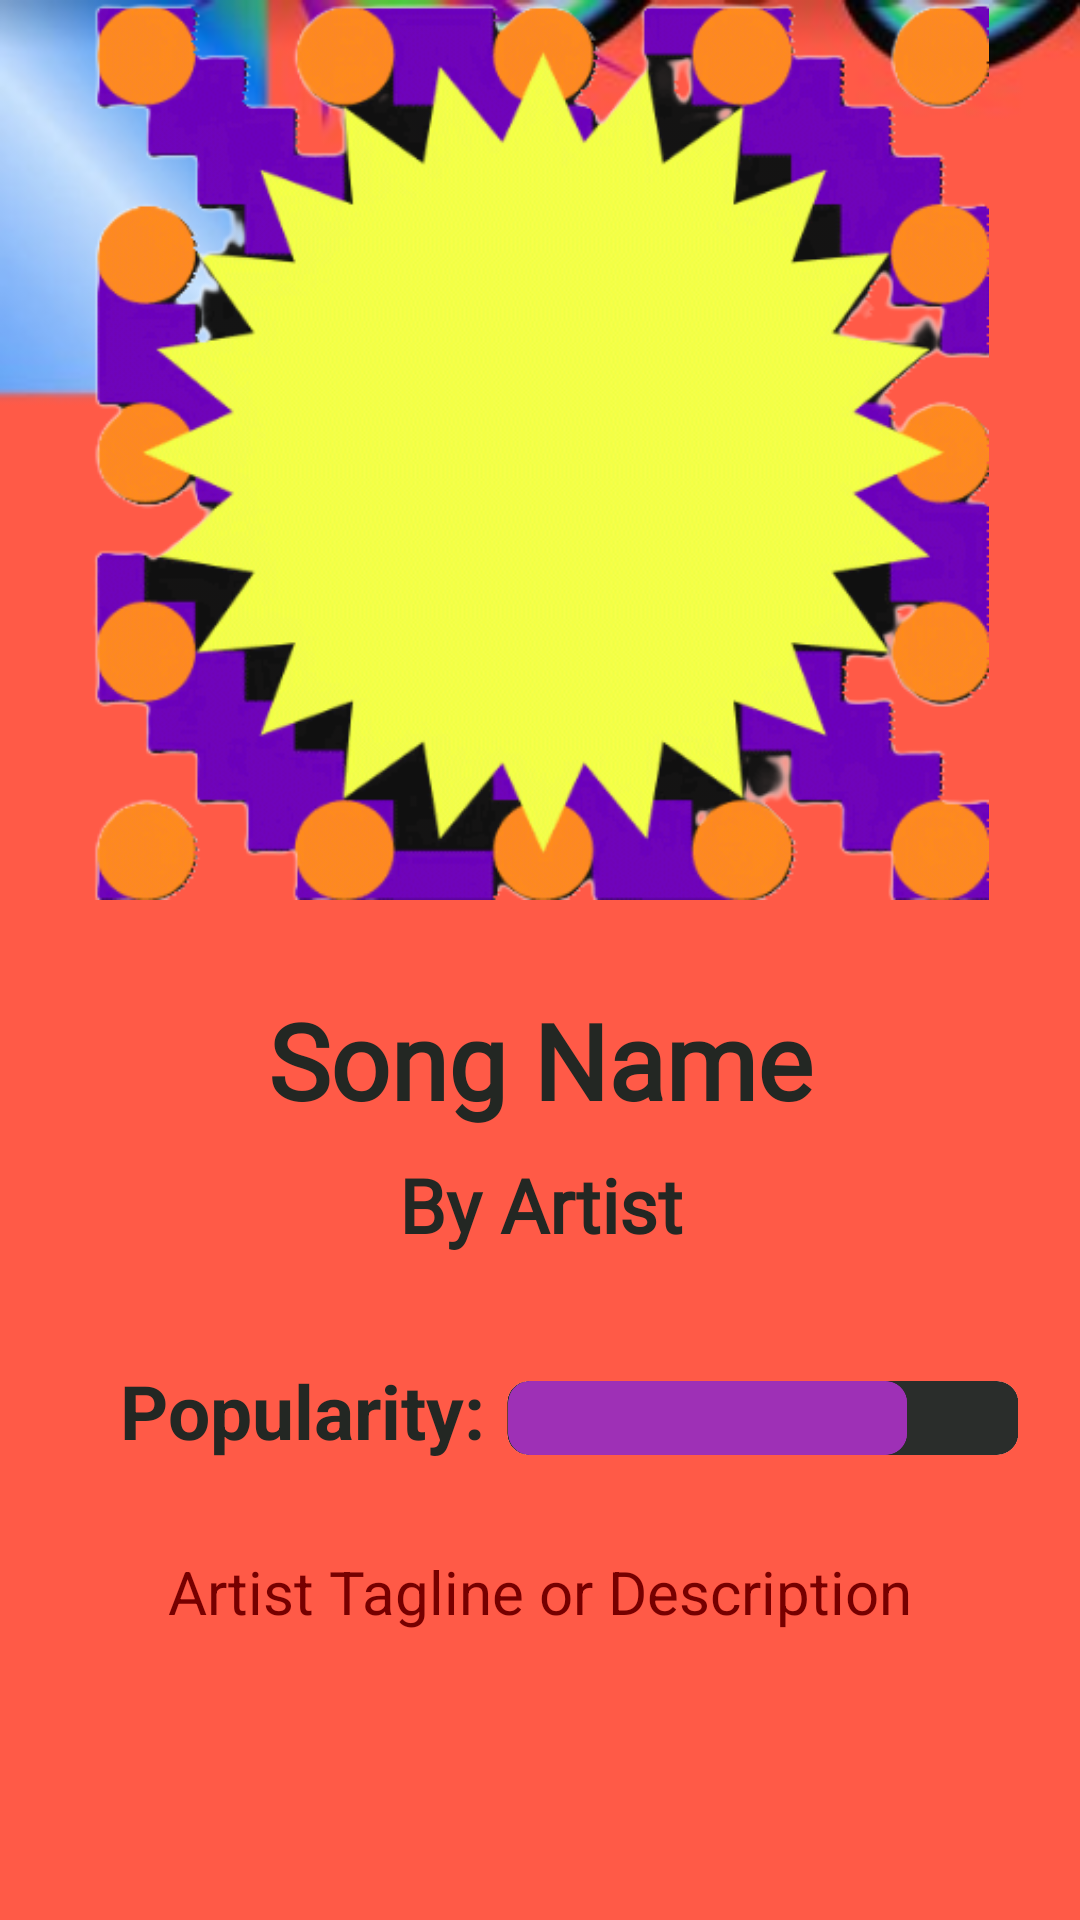

This screen was rendered from an Android layout file. Write that file and the resources it references.
<!-- AndroidManifest.xml: application theme Theme.Crescendo -->
<!-- res/layout/activity_song.xml -->
<?xml version="1.0" encoding="utf-8"?>
<LinearLayout xmlns:android="http://schemas.android.com/apk/res/android"
    xmlns:app="http://schemas.android.com/apk/res-auto"
    android:id="@+id/songView"
    android:layout_width="match_parent"
    android:layout_height="match_parent"
    android:background="@drawable/background_template1"
    android:orientation="vertical">


    <FrameLayout
        android:layout_width="match_parent"
        android:layout_height="wrap_content">

        <ImageView
            android:id="@+id/songFrame"
            android:layout_width="300dp"
            android:layout_height="300dp"
            android:layout_gravity="center_horizontal"
            android:src="@drawable/image_frame1" />

        <ImageView
            android:id="@+id/songImage"
            android:layout_width="200dp"
            android:layout_height="200dp"
            android:layout_gravity="center"
            android:scaleType="centerCrop" />

    </FrameLayout>

    <TextView
        android:id="@+id/songName"
        android:layout_width="match_parent"
        android:layout_height="wrap_content"
        android:layout_marginTop="30dp"
        android:fontFamily="@font/metropolis"
        android:gravity="center"
        android:text="Song Name"
        android:textColor="@color/nice_black"
        android:textSize="35sp"
        android:textStyle="bold" />

    <TextView
        android:id="@+id/songArtist"
        android:layout_width="match_parent"
        android:layout_height="wrap_content"
        android:layout_marginTop="8dp"
        android:fontFamily="@font/metropolis"
        android:gravity="center"
        android:text="By Artist"
        android:textColor="@color/nice_black"
        android:textSize="25sp"
        android:textStyle="bold" />

    <LinearLayout
        android:layout_width="match_parent"
        android:layout_height="wrap_content"
        android:orientation="horizontal"
        android:layout_marginTop="35dp"
        android:layout_marginHorizontal="20dp">
        <TextView
            android:layout_width="wrap_content"
            android:layout_height="wrap_content"
            android:layout_gravity="center_vertical"
            android:text="Popularity: "
            android:textColor="@color/nice_black"
            android:textSize="25sp"
            android:textStyle="bold"
            android:layout_marginLeft="20dp" />
        <ImageView
            android:id="@+id/popularityBarSong"
            android:layout_width="match_parent"
            android:layout_height="match_parent"
            android:src="@drawable/eighty_percent"
            android:layout_gravity="center_vertical"
            android:paddingTop="5dp"/>

    </LinearLayout>

    <TextView
        android:id="@+id/songTagline"
        android:layout_width="match_parent"
        android:layout_height="wrap_content"
        android:gravity="center"
        android:layout_marginTop="30dp"
        android:text="Artist Tagline or Description"
        android:textColor="#760000"
        android:textSize="20sp"
        android:layout_marginHorizontal="30dp"/>

</LinearLayout>
<!-- resources referenced by this layout -->
<resources>
  <color name="nice_black">#232723</color>
  <!-- drawable background_template1: jpg bitmap (drawable, 8106 bytes) -->
  <!-- drawable eighty_percent: png bitmap (drawable, 5773 bytes) -->
  <!-- drawable image_frame1: png bitmap (drawable, 102405 bytes) -->
  <style name="Theme.Crescendo" parent="Base.Theme.Crescendo" />
  <style name="Base.Theme.Crescendo" parent="Theme.Material3.DayNight.NoActionBar">
          
          
      </style>
</resources>
